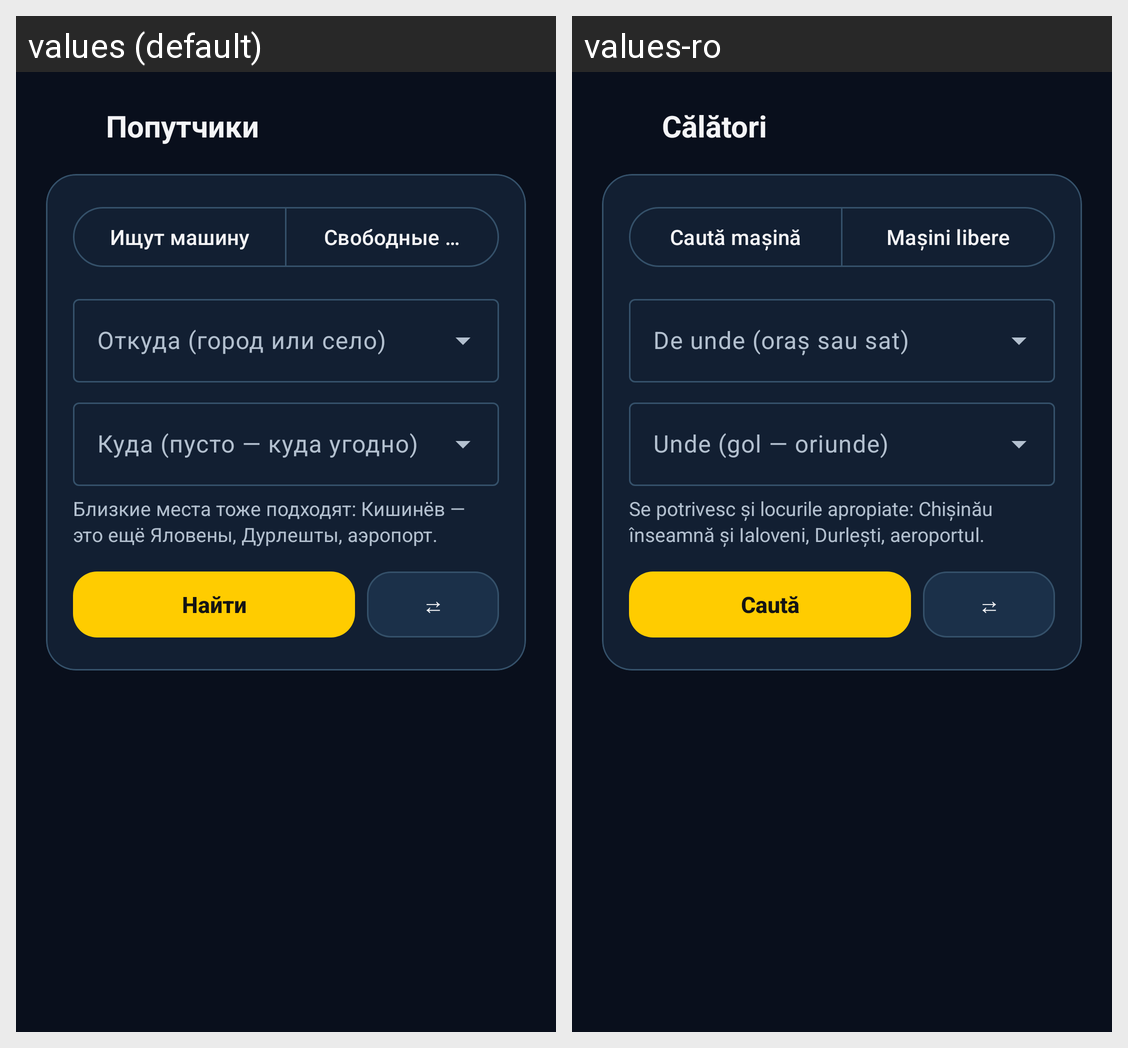

Here is an Android app screen in its default locale and in the app's own translations. Write out the translated-string differences for the strings that appear on this screen.
Android screen res/layout/activity_rides.xml rendered under 2 locales, left to right: values (default), values-ro. Device: Nexus 5 (rendered at 1080×1920; each locale shown at half size, 540×960, under a caption strip naming it); theme Theme.TaxiRadar.
Strings drawn on this screen, with the default value and each locale's value (text and hints the layout hard-codes, and strings that could not be matched under every locale, appear in the picture but are not listed):

rides_title
  values: Попутчики
  values-ro: Călători

rides_kind_passengers
  values: Ищут машину
  values-ro: Caută mașină

rides_kind_cars
  values: Свободные машины
  values-ro: Mașini libere

rides_from_hint
  values: Откуда (город или село)
  values-ro: De unde (oraș sau sat)

rides_to_hint
  values: Куда (пусто — куда угодно)
  values-ro: Unde (gol — oriunde)

rides_hint
  values: Близкие места тоже подходят: Кишинёв — это ещё Яловены, Дурлешты, аэропорт.
  values-ro: Se potrivesc și locurile apropiate: Chișinău înseamnă și Ialoveni, Durlești, aeroportul.

rides_search
  values: Найти
  values-ro: Caută

rides_swap
  values: ⇄
  values-ro: ⇄
